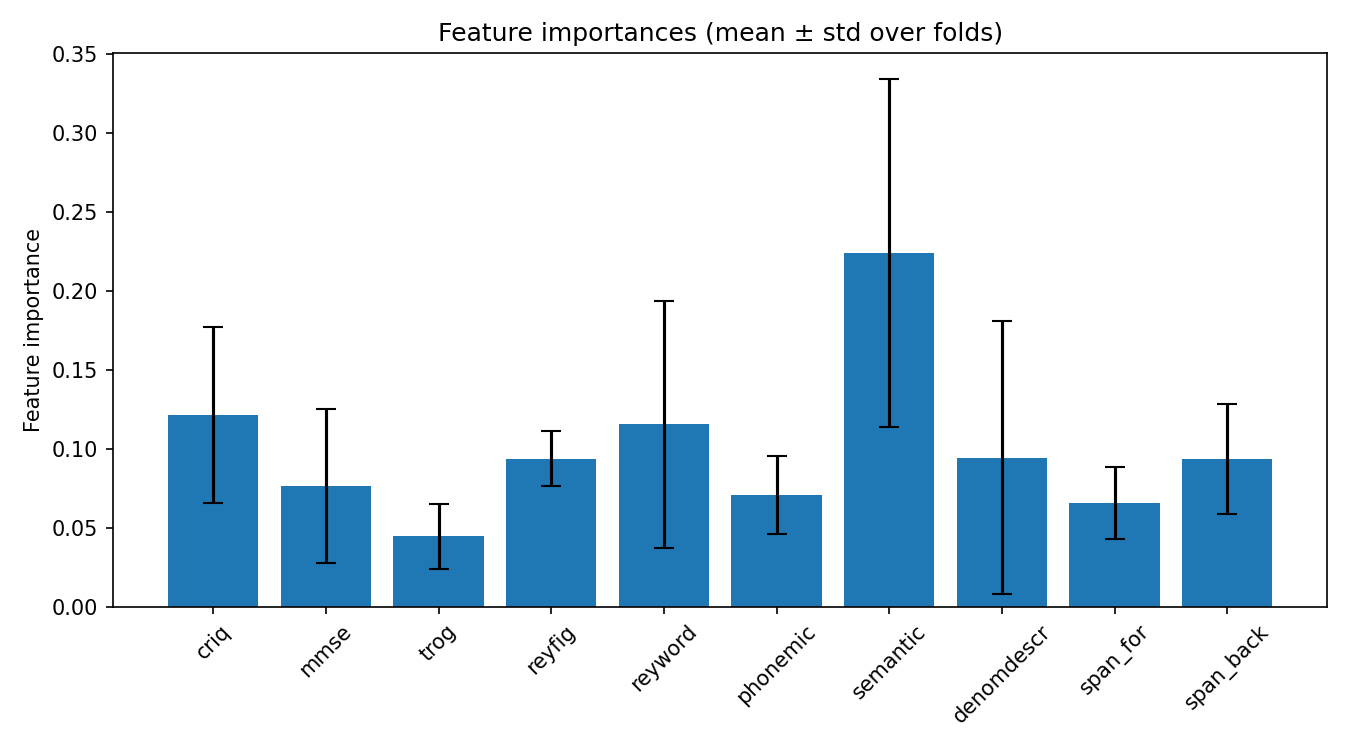

Source data for this figure (header and first rows):
feature, mean_importance, std_importance
semantic, 0.2237, 0.1099
criq, 0.1214, 0.05589
reyword, 0.1155, 0.07829
denomdescr, 0.09442, 0.08612
span_back, 0.09375, 0.03483
reyfig, 0.09365, 0.01743
mmse, 0.07654, 0.04892
phonemic, 0.07075, 0.02447
span_for, 0.06574, 0.02271
trog, 0.04456, 0.02031
